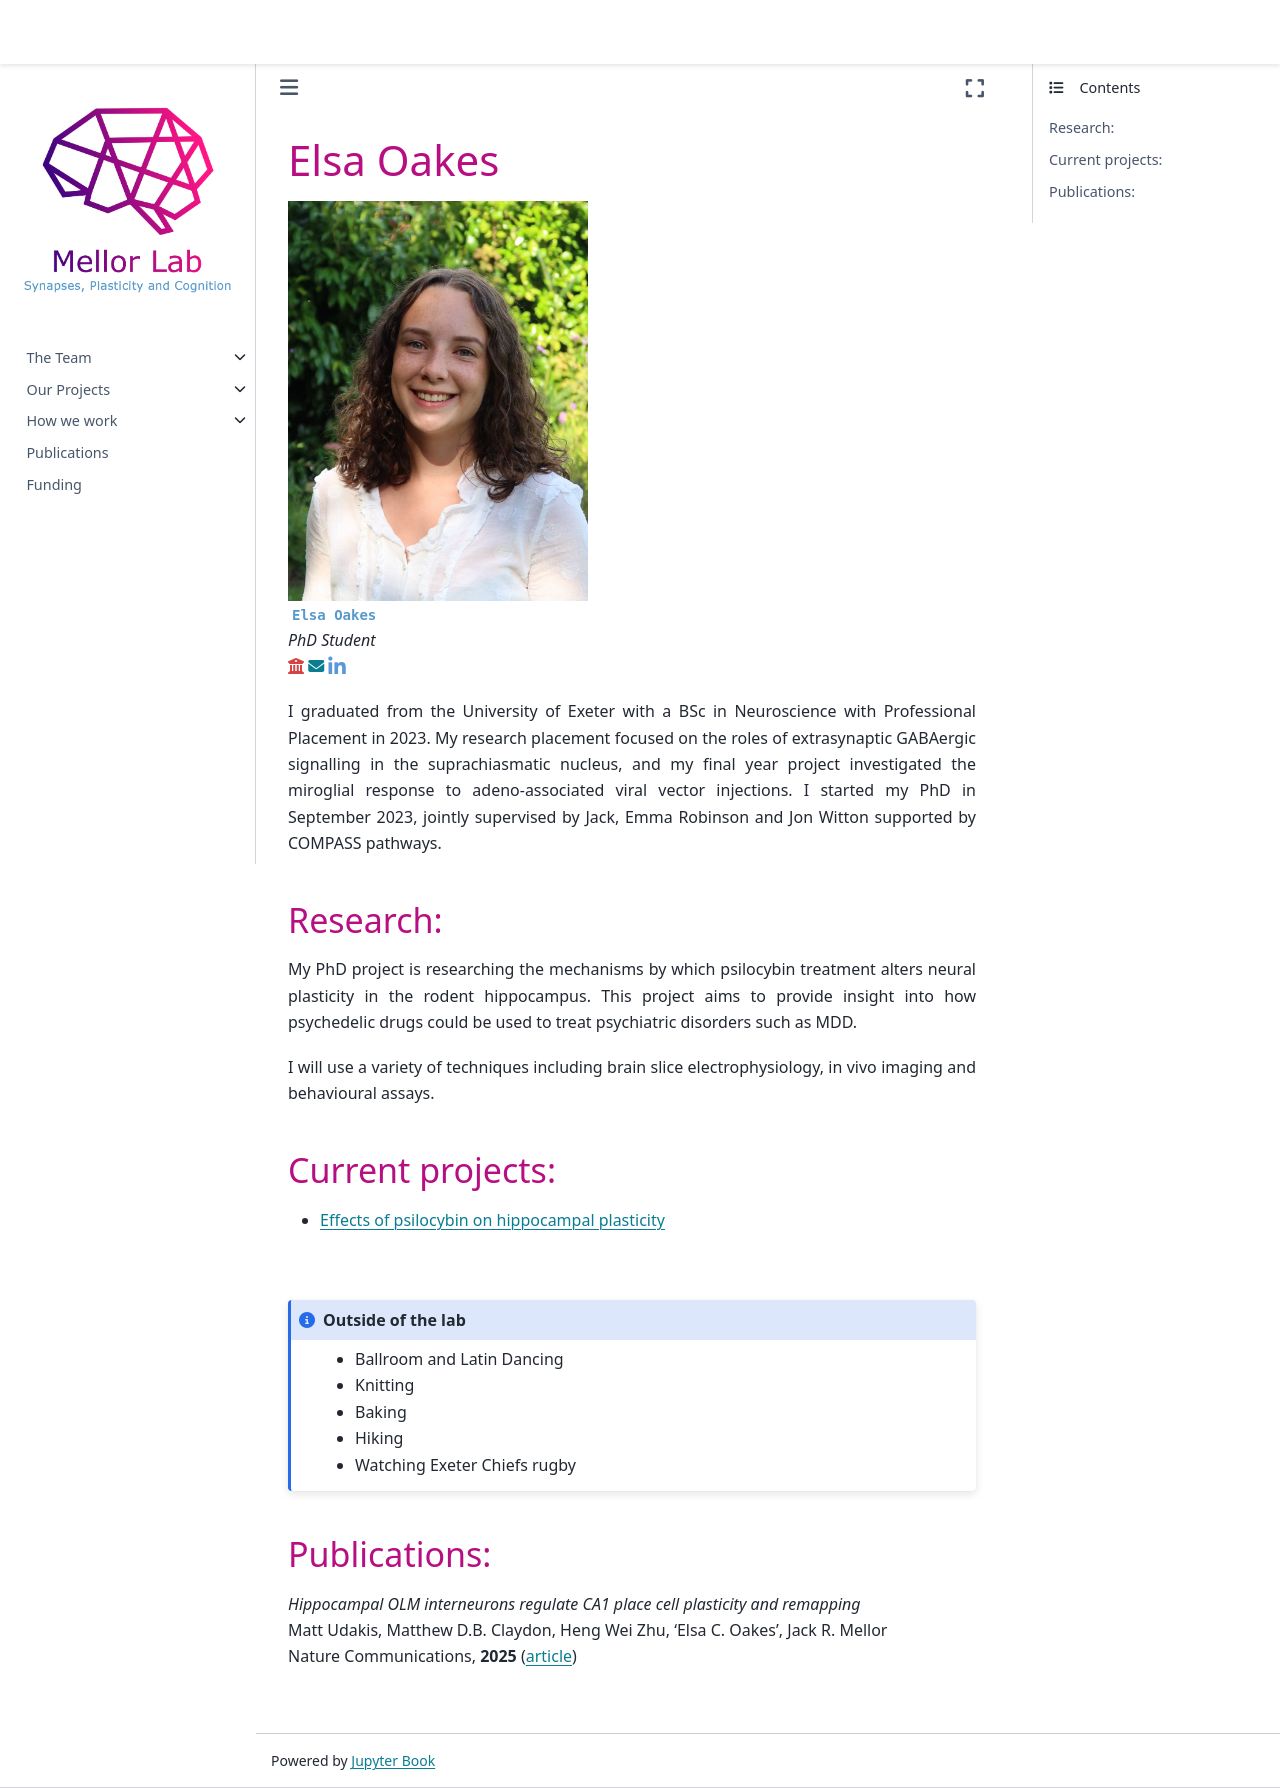

repository: mellor-lab/mellor-lab.github.io · page: contents/our-team/members/elsaoakes.html · generator: jekyll

# Elsa Oakes

```{image} ../../img/members/Elsa.jpg 
:class: no-scaled-link
:width: 300
```

**`Elsa Oakes`**  
_PhD Student_  
[<i class="fa-solid fa-building-columns" style="color: #d74242;"></i>](https://research-information.bris.ac.uk/en/persons/elsa-oakes)
[<i class="fa-solid fa-envelope"></i>](mailto:elsa.oakes@bristol.ac.uk)
[<i class="fa-brands fa-linkedin-in fa-lg" style="color:#5a97d8"></i>](https://www.linkedin.com/in/elsa-oakes-a28142290)
<!-- [<i class="fa-brands fa-twitter fa-lg" style="color:#2a67cf"></i>](https://www.twitter.com)
[<i class="fa-brands fa-researchgate" style="color: #57dba8;"></i>](https://www.researchgate.com)
[<i class="fa-brands fa-orcid" style="color: #6eee5d;"></i>](https://www.orcid.org)
[<i class="fa-brands fa-github" style="color: #696969;"></i>](https://www.github.com) -->

I graduated from the University of Exeter with a BSc in Neuroscience with Professional Placement in 2023. My research placement focused on the roles of extrasynaptic GABAergic signalling in the suprachiasmatic nucleus, and my final year project investigated the miroglial response to adeno-associated viral vector injections. I started my PhD in September 2023, jointly supervised by Jack, Emma Robinson and Jon Witton supported by COMPASS pathways. 

### Research:
My PhD project is researching the mechanisms by which psilocybin treatment alters neural plasticity in the rodent hippocampus. This project aims to provide insight into how psychedelic drugs could be used to treat psychiatric disorders such as MDD. 

I will use a variety of techniques including brain slice electrophysiology, in vivo imaging and behavioural assays.

### Current projects:

- [Effects of psilocybin on hippocampal plasticity](../../projects/psilocybin-mechanisms)


&nbsp;


```{admonition} Outside of the lab
:class: note

- Ballroom and Latin Dancing
- Knitting
- Baking
- Hiking
- Watching Exeter Chiefs rugby

``` 
### Publications:

_Hippocampal OLM interneurons regulate CA1 place cell plasticity and remapping_<br>
Matt Udakis, Matthew D.B. Claydon, Heng Wei Zhu, 'Elsa C. Oakes', Jack R. Mellor <br>
Nature Communications, **2025** ([article](https://doi.org/10.1038/s41467-025-64859-0))

&nbsp;
